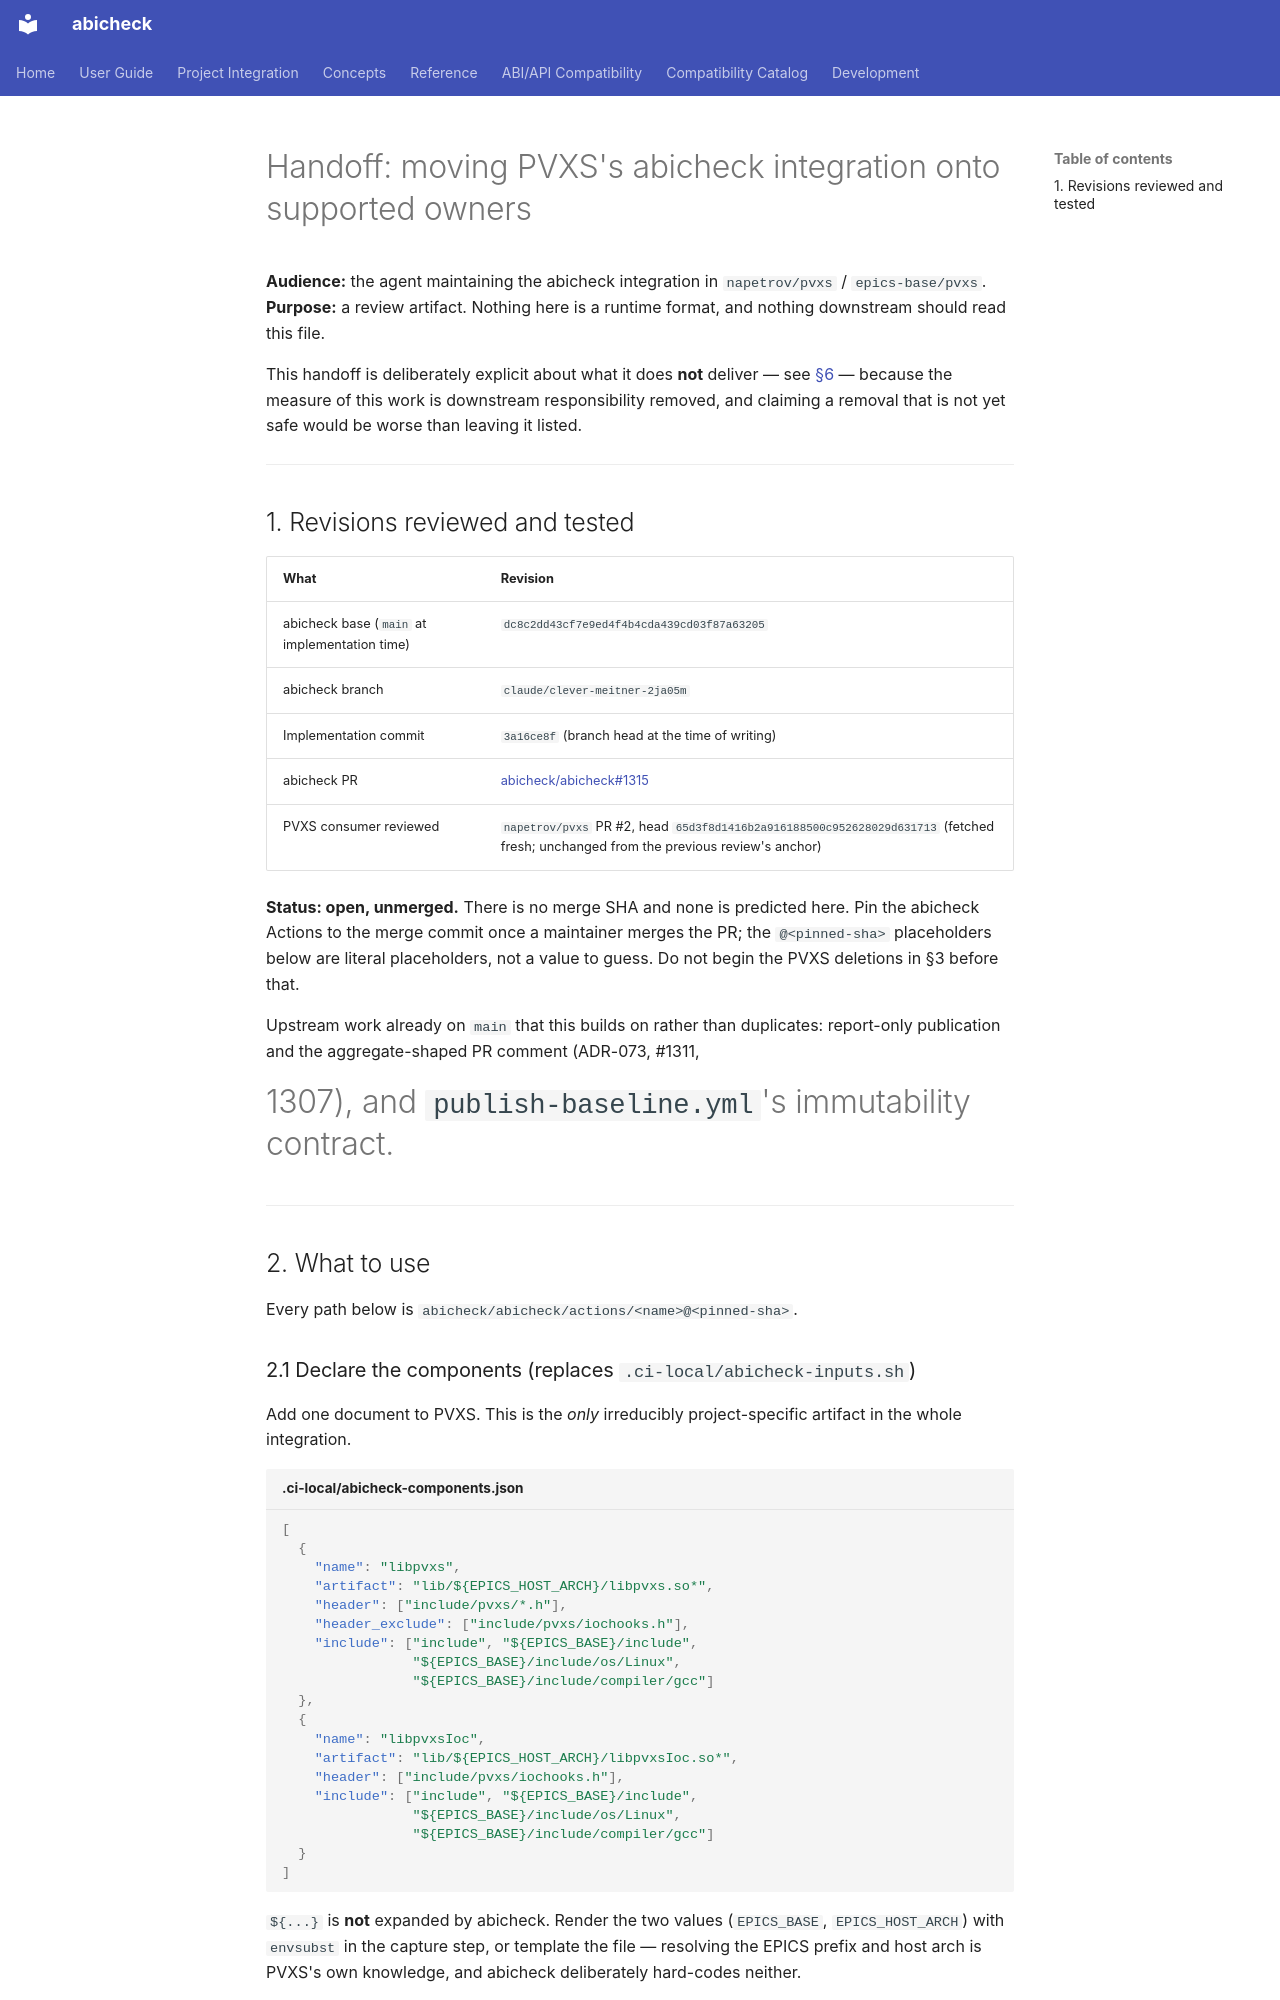

repository: abicheck/abicheck · page: contribute/archive/pvxs-integration-handoff/index.html · generator: mkdocs

# Handoff: moving PVXS's abicheck integration onto supported owners

**Audience:** the agent maintaining the abicheck integration in
`napetrov/pvxs` / `epics-base/pvxs`.
**Purpose:** a review artifact. Nothing here is a runtime format, and nothing
downstream should read this file.

This handoff is deliberately explicit about what it does **not** deliver — see
[§6](#6-not-delivered) — because the measure of this work is downstream
responsibility removed, and claiming a removal that is not yet safe would be
worse than leaving it listed.

---

## 1. Revisions reviewed and tested

| What | Revision |
|---|---|
| abicheck base (`main` at implementation time) | `dc8c2dd43cf7e9ed4f4b4cda439cd03f87a63205` |
| abicheck branch | `claude/clever-meitner-2ja05m` |
| Implementation commit | `3a16ce8f` (branch head at the time of writing) |
| abicheck PR | [abicheck/abicheck#1315](https://github.com/abicheck/abicheck/pull/1315) |
| PVXS consumer reviewed | `napetrov/pvxs` PR #2, head `65d3f8d1416b2a916188500c952628029d631713` (fetched fresh; unchanged from the previous review's anchor) |

**Status: open, unmerged.** There is no merge SHA and none is predicted here.
Pin the abicheck Actions to the merge commit once a maintainer merges the PR; the
`@<pinned-sha>` placeholders below are literal placeholders, not a value to
guess. Do not begin the PVXS deletions in §3 before that.

Upstream work already on `main` that this builds on rather than duplicates:
report-only publication and the aggregate-shaped PR comment (ADR-073, #1311,
#1307), and `publish-baseline.yml`'s immutability contract.

---

## 2. What to use

Every path below is `abicheck/abicheck/actions/<name>@<pinned-sha>`.
